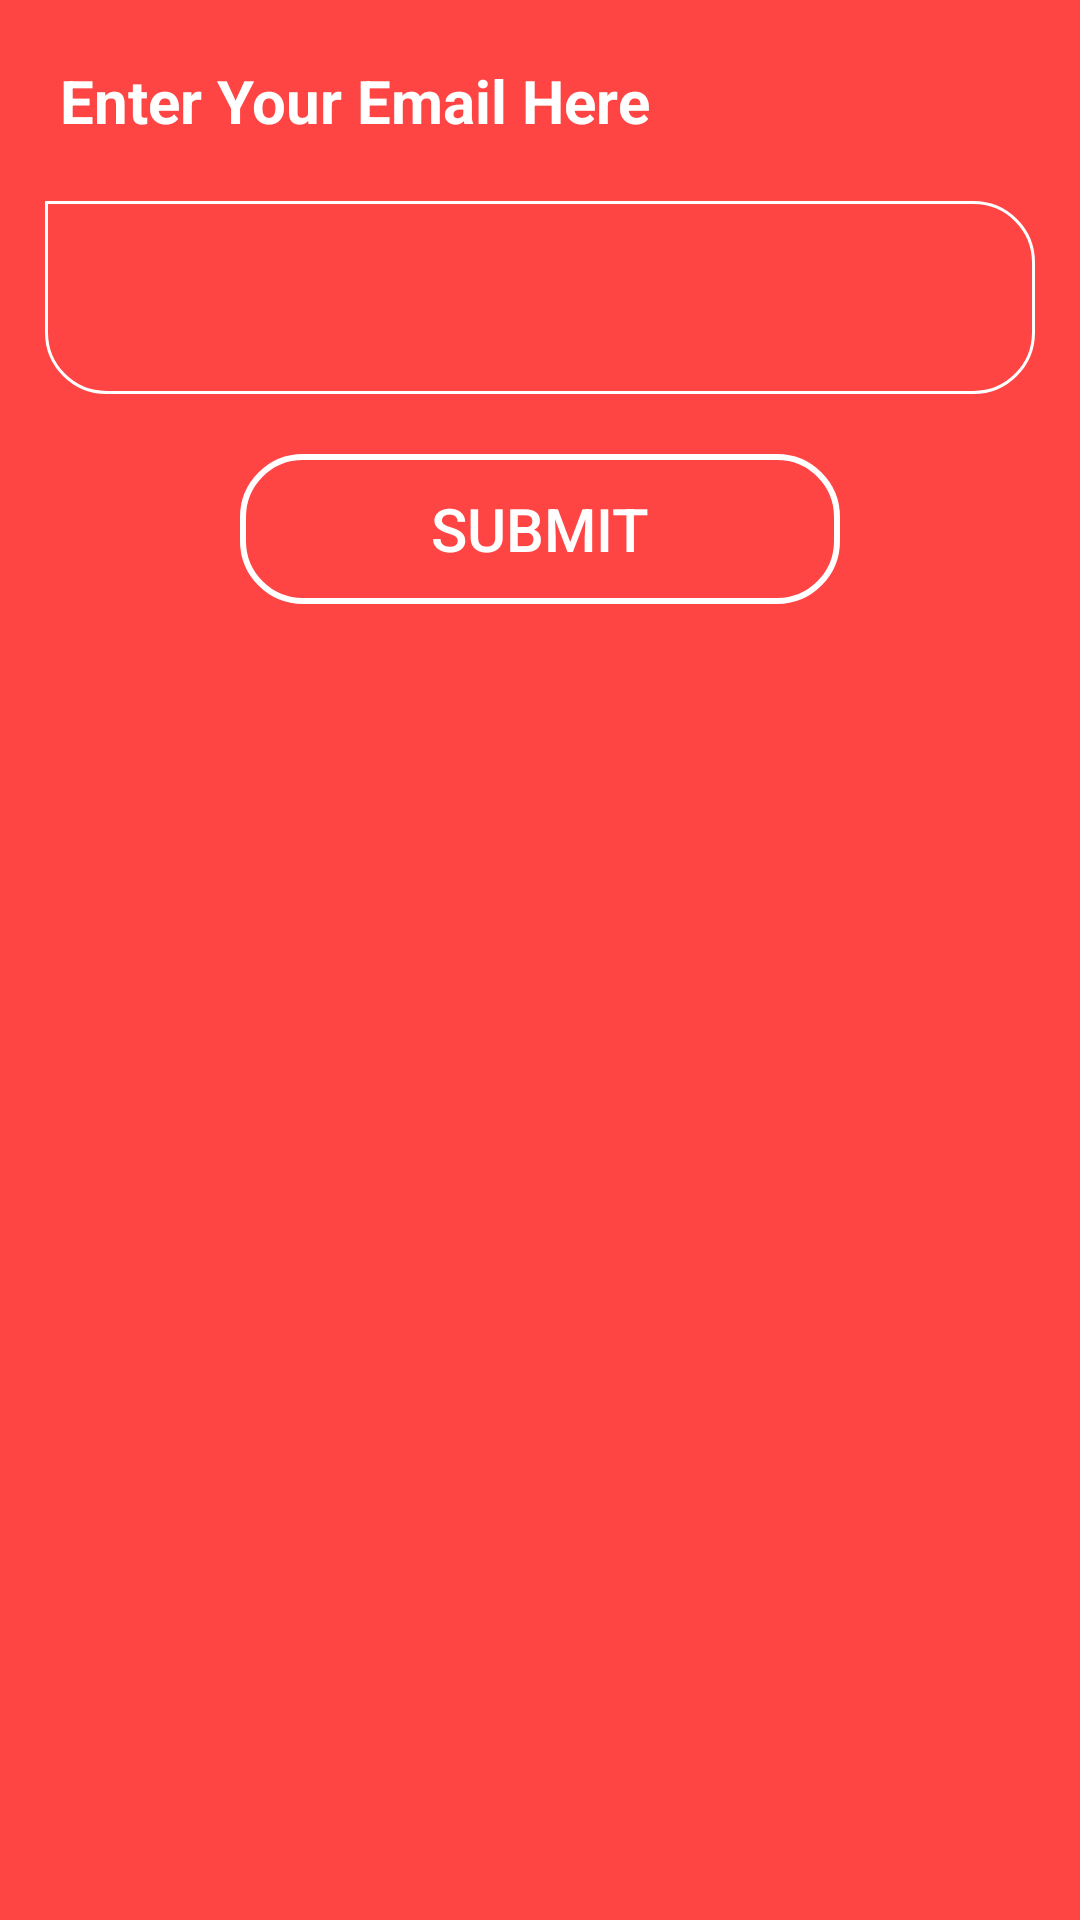

The Android layout XML behind this screen, and the referenced resources:
<!-- AndroidManifest.xml: application theme AppTheme -->
<!-- res/layout/activity_forgot_password.xml -->
<?xml version="1.0" encoding="utf-8"?>
<LinearLayout
    style="@style/Theme.AppCompat.Light.DarkActionBar"
    android:background="@android:color/holo_red_light"
    xmlns:android="http://schemas.android.com/apk/res/android"
    xmlns:app="http://schemas.android.com/apk/res-auto"
    xmlns:tools="http://schemas.android.com/tools"
    android:layout_width="match_parent"
    android:layout_height="match_parent"
    android:orientation="vertical"
    tools:context="com.example.android.imagetest.ForgotPasswordActivity">


    <TextView
        android:textStyle="bold"
        android:textColor="@android:color/white"
        android:padding="20dp"
        android:id="@+id/passwordDisplay1"
        android:layout_width="match_parent"
        android:layout_height="wrap_content"
        android:text="Enter Your Email Here"
        android:textSize="20sp"/>
    <EditText
        android:textColorLink="@android:color/black"
        android:layout_marginLeft="15dp"
        android:layout_marginRight="15dp"
        android:padding="20dp"
        android:id="@+id/edit_t"
        android:background="@drawable/et_bg"
        android:layout_width="match_parent"
        android:layout_height="wrap_content"
        />
    <Button
        android:text="Submit"
        android:textSize="20sp"
        android:layout_gravity="center"
        android:layout_marginTop="20dp"
        android:id="@+id/submitButton"
        android:background="@drawable/btn_bg"
        android:layout_width="200dp"
        android:layout_height="50dp" />

    <TextView
        android:visibility="invisible"
        android:id="@+id/password"
        android:background="@android:color/white"
        android:textSize="20sp"
        android:padding="20dp"
        android:layout_marginTop="20dp"
        android:layout_marginLeft="20dp"
        android:layout_marginRight="20dp"
        android:layout_marginBottom="20dp"
        android:layout_width="match_parent"
        android:layout_height="match_parent" />
</LinearLayout>
<!-- resources referenced by this layout -->
<resources>
  <!-- drawable btn_bg (drawable) -->
  <?xml version="1.0" encoding="utf-8"?>
  <shape xmlns:android="http://schemas.android.com/apk/res/android">
  
  <corners android:bottomLeftRadius="20dp"
      android:bottomRightRadius="20dp"
      android:topLeftRadius="20dp"
      android:topRightRadius="20dp"/>
  
      <stroke android:width="2dp"
          android:color="@android:color/white"/>
  
  </shape>
  <!-- drawable et_bg (drawable) -->
  <?xml version="1.0" encoding="utf-8"?>
  <shape xmlns:android="http://schemas.android.com/apk/res/android"
      android:shape="rectangle">
  
  
      <corners
          android:bottomLeftRadius="20dp"
          android:bottomRightRadius="20dp"
          android:topLeftRadius="0dp"
          android:topRightRadius="20dp" />
  
  
      <stroke
          android:width="1dp"
          android:color="@android:color/white" />
  
  
  </shape>
  <style name="AppTheme" parent="Theme.AppCompat.NoActionBar">
          
          <item name="colorPrimary">@color/colorPrimary</item>
          <item name="colorPrimaryDark">@color/colorPrimaryDark</item>
          <item name="colorAccent">@color/colorAccent</item>
      </style>
  <color name="colorPrimary">#3F51B5</color>
  <color name="colorPrimaryDark">#303F9F</color>
  <color name="colorAccent">#FF4081</color>
</resources>
